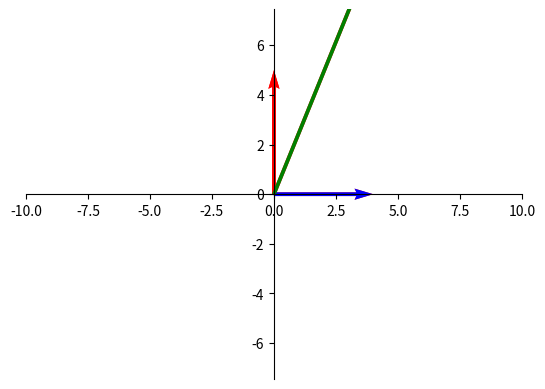

Python code for this plot:
#%matplotlib inline
import numpy as np
import matplotlib.pyplot as plt
from matplotlib.transforms import Affine2D
#import skimage.io
# Write your imports here




def plot_vectors(vectors, colors):
    """
    Plots vectors on the xy-plane. The `vectors` parameter is a Python list.
    Each vector is specified in the format [start_x, start_y, end_x, end_y]

    plt.xlim(-100, 10)
    plt.ylim(-10, 10)
    plt.axis('equal')

    print(a1)
    print(a1[:,1])

    plt.quiver(x_start, y_start, 2,2, angles='xy', scale_units='xy', scale=1, color=colors)
    plt.show()

    """
    ax = plt.gca()
    ax.spines['top'].set_color('none')
    ax.spines['bottom'].set_position('zero')
    ax.spines['left'].set_position('zero')
    ax.spines['right'].set_color('none')

    a1 = np.array(vectors)
    x_start = a1[:, 0]
    y_start = a1[:, 1]
    x_end = a1[:, 2]
    y_end = a1[:, 3]
    print(x_end)
    plt.quiver(x_start, y_start, x_end , y_end , angles='xy', scale_units='xy', scale=1, color=colors)

    # plt.quiver([0], [0], [2 , angles='xy', scale_units='xy', scale=1)
    plt.axis('equal')
    plt.xlim(-10, 10)
    plt.ylim(-10, 10)
    #plt.show()


v = [3.5, 8.6]
e1, e2 = [[0, 5], [4, 0]]
a=[[0, 0, 1, 0], [0, 0, 0, 1]]
a = [[0, 0, i[0], i[1]] for i in [e1, e2, v]]
plot_vectors(a, ["red"]) # One vector
#plot_vectors([[0, 0, 1, 0], [0, 0, 0, 1]], ["red", "blue"]) # Two orthogonal vectors
#plot_vectors([[1, 1, -2, 3], [2, 1, -2.5, 1.5], [-3.2, -1.5, 0, 4.3]], ["red", "blue", "orange"]) # Three arbitrary vectors


v = np.array([[1,2,3,4]])


def get_inverse_matrix(e1, e2):
   # print(e1)
   # print(type(e1))
   # input_array = np.array(e1)
   # new_row = np.array(e2)
   #
   # new_array = np.vstack([input_array, new_row])
   # return np.linalg.inv(new_array)

   first_row = np.array(e1)
   new_row = np.array(e2)
   new_matrix = np.vstack([first_row, new_row])
   return np.linalg.inv(new_matrix)

def find_linear_combination_coefficients(e1, e2, v):
    """
    Returns the coordinates of the representation of v in the basis {e_1, e_2}.
    That is, the unknown coefficients in the linear combination v = lambda_1 * e_1 + lambda_2 * e_2
    """
    inv_bace  =  get_inverse_matrix(e1,e2)
    v = np.array(v)
    return v.dot(inv_bace)


e1, e2 = [[1, 0], [0, 1]]
v = [3.5, 8.6]

get_inverse_matrix(e1,e2)
# Find the unknown coefficients. Extract the logic in a function.
# It should accept the two basis vectors and the one we need to represent
# and should return the two coefficients
coefficients = find_linear_combination_coefficients(e1, e2, v)
print("Coefficients: ", str(coefficients))
# Plot the three vectors
#plot_vectors([[0, 0, i[0], i[1]] for i in [e1, e2, v]], ["red", "blue", "green"])

e1, e2 = [[0, 5], [4, 0]]
coefficients = find_linear_combination_coefficients(e1, e2, v)
print("Coefficients: ", str(coefficients))
e1, e2 = [[0, 5], [4, 0]]
coefficients = find_linear_combination_coefficients(e1, e2, v)
print("Coefficients: ", str(coefficients))
#plot_vectors([[0, 0, i[0], i[1] for i in [e1, e2, v]], "red", "blue", "green")

a = [[0, 0, i[0], i[1]] for i in [e1, e2, v]]
print(a)
plot_vectors(a,["red", "blue", "green"])
for i in [e1, e2, v]:
    print(i)